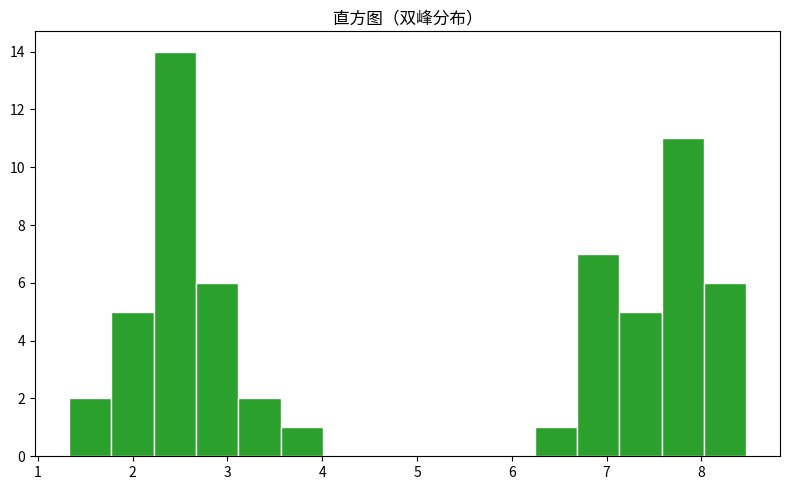

Generate this figure with matplotlib:
"""直方图（双峰分布）
数据可视化示例（matplotlib）。分布直方图与密度核。
运行后在当前目录生成 'viz_hist_d8'_preview.png。
"""
import matplotlib
matplotlib.use("Agg")
import matplotlib.pyplot as plt
import numpy as np

rng = np.random.default_rng(14)
fig, ax = plt.subplots(figsize=(8, 5))
data = np.array(np.concatenate([rng.normal(2.5, 0.4, 30), rng.normal(7.5, 0.6, 30)]))
ax.hist(data, bins=16, color='tab:green', edgecolor='white')
ax.set_title("直方图（双峰分布）")
plt.tight_layout()
plt.savefig("'viz_hist_d8'_preview.png", dpi=110)
print("已生成 'viz_hist_d8'_preview.png")
